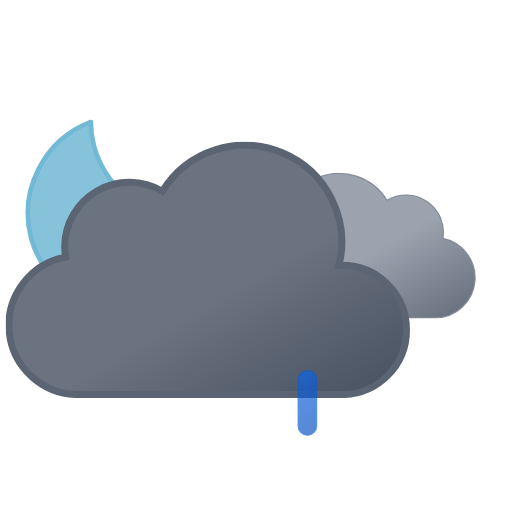
t = 0.00 s
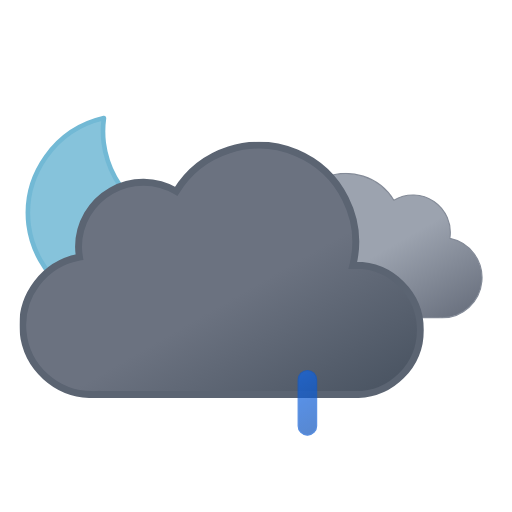
t = 1.00 s
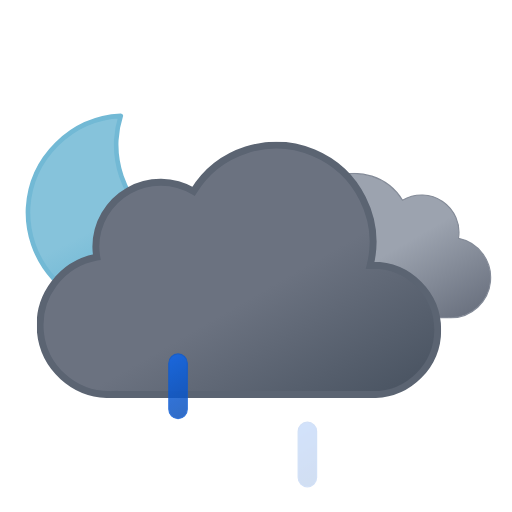
t = 2.25 s
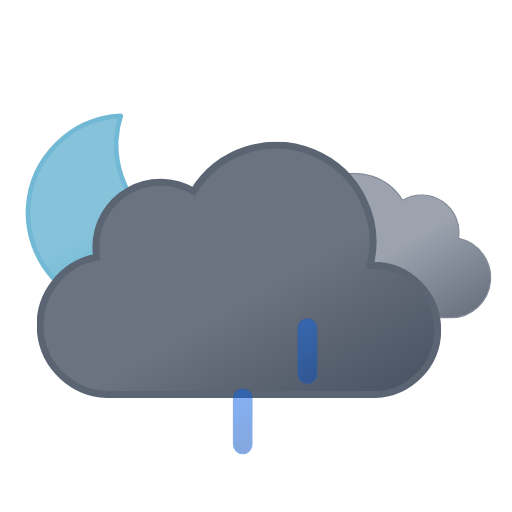
t = 3.75 s
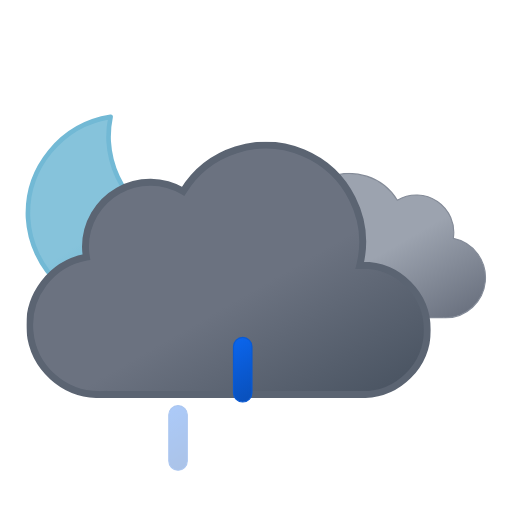
t = 4.50 s
t = 6.00 s: frame unchanged from t = 0.00 s, image omitted

The animated SVG that drew these frames (rendered in a browser with its animation timeline set to each time). Animation: 9 SMIL elements (animate=3,animateTransform=6); one cycle of 6.00 s, repeats indefinitely.

<svg xmlns="http://www.w3.org/2000/svg" xmlns:xlink="http://www.w3.org/1999/xlink" viewBox="45.833 22.333 443.333 443.333"><defs><linearGradient id="a" x1="52.7" x2="133.4" y1="9.6" y2="149.3" gradientUnits="userSpaceOnUse"><stop offset="0" stop-color="#9ca3af"/><stop offset=".5" stop-color="#9ca3af"/><stop offset="1" stop-color="#6b7280"/></linearGradient><linearGradient id="b" x1="99.5" x2="232.6" y1="30.7" y2="261.4" gradientUnits="userSpaceOnUse"><stop offset="0" stop-color="#6b7280"/><stop offset=".5" stop-color="#6b7280"/><stop offset="1" stop-color="#4b5563"/></linearGradient><linearGradient id="c" x1="34.7" x2="119.2" y1="18.6" y2="165" gradientUnits="userSpaceOnUse"><stop offset="0" stop-color="#86c3db"/><stop offset=".5" stop-color="#86c3db"/><stop offset="1" stop-color="#5eafcf"/></linearGradient><linearGradient id="d" x1="1381.3" x2="1399.5" y1="-1144.7" y2="-1097.4" gradientTransform="rotate(-9 8002.567 8233.063)" gradientUnits="userSpaceOnUse"><stop offset="0" stop-color="#0b65ed"/><stop offset=".5" stop-color="#0a5ad4"/><stop offset="1" stop-color="#0950bc"/></linearGradient><linearGradient xlink:href="#d" id="e" x1="1436.7" x2="1454.9" y1="-1137" y2="-1089.7" gradientTransform="rotate(-9 8009.537 8233.037)"/><linearGradient xlink:href="#d" id="f" x1="1492.1" x2="1510.3" y1="-1129.3" y2="-1082.1" gradientTransform="rotate(-9 8016.566 8233.078)"/><symbol id="h" overflow="visible" viewBox="0 0 172 172"><path fill="url(#c)" stroke="#72b9d5" stroke-linecap="round" stroke-linejoin="round" stroke-width="4" d="M160.6 107.4a84.8 84.8 0 01-85.4-84.3A83.3 83.3 0 0178 2 84.7 84.7 0 002 85.7 84.8 84.8 0 0087.4 170a85.2 85.2 0 0082.6-63.1 88 88 0 01-9.4.5Z"><animateTransform additive="sum" attributeName="transform" dur="6s" repeatCount="indefinite" type="rotate" values="-15 86 86; 9 86 86; -15 86 86"/></path></symbol><symbol id="j" viewBox="0 0 200.3 126.1"><path fill="url(#a)" stroke="#848b98" stroke-miterlimit="10" d="M.5 93.2a32.4 32.4 0 0032.4 32.4h129.8v-.1l2.3.1a34.8 34.8 0 006.5-68.9 32.4 32.4 0 00-48.5-33 48.6 48.6 0 00-88.6 37.1h-1.5A32.4 32.4 0 00.5 93.1Z"/></symbol><symbol id="k" viewBox="0 0 350 222"><path fill="url(#b)" stroke="#5b6472" stroke-miterlimit="10" stroke-width="6" d="m291 107-2.5.1A83.9 83.9 0 00135.6 43 56 56 0 0051 91a56.6 56.6 0 00.8 9A60 60 0 0063 219l4-.2v.2h224a56 56 0 000-112Z"/></symbol><symbol id="i" overflow="visible" viewBox="0 0 398 222"><use xlink:href="#j" width="200.3" height="126.1" transform="translate(198 27)"><animateTransform additive="sum" attributeName="transform" dur="6s" repeatCount="indefinite" type="translate" values="-9 0; 9 0; -9 0"/></use><use xlink:href="#k" width="350" height="222"><animateTransform additive="sum" attributeName="transform" dur="6s" repeatCount="indefinite" type="translate" values="-18 0; 18 0; -18 0"/></use></symbol><symbol id="g" overflow="visible" viewBox="0 0 398.8 246"><use xlink:href="#h" width="172" height="172"/><use xlink:href="#i" width="398" height="222" transform="translate(.84 24)"/></symbol><symbol id="l" overflow="visible" viewBox="0 0 129 57"><path fill="url(#d)" stroke="#0a5ad4" stroke-miterlimit="10" d="M8.5 56.5a8 8 0 01-8-8v-40a8 8 0 0116 0v40a8 8 0 01-8 8Z" opacity="0"><animateTransform id="x1" additive="sum" attributeName="transform" begin="0s; x1.end+.33s" dur=".67s" type="translate" values="0 -60; 0 60"/><animate id="y1" attributeName="opacity" begin="0s; y1.end+.33s" dur=".67s" keyTimes="0; .25; 1" values="0; 1; 0"/></path><path fill="url(#e)" stroke="#0a5ad4" stroke-miterlimit="10" d="M64.5 56.5a8 8 0 01-8-8v-40a8 8 0 0116 0v40a8 8 0 01-8 8Z" opacity="0"><animateTransform id="x2" additive="sum" attributeName="transform" begin=".33s; x2.end+.33s" dur=".67s" type="translate" values="0 -60; 0 60"/><animate id="y2" attributeName="opacity" begin=".33s; y2.end+.33s" dur=".67s" keyTimes="0; .25; 1" values="0; 1; 0"/></path><path fill="url(#f)" stroke="#0a5ad4" stroke-miterlimit="10" d="M120.5 56.5a8 8 0 01-8-8v-40a8 8 0 0116 0v40a8 8 0 01-8 8Z" opacity="0"><animateTransform id="x3" additive="sum" attributeName="transform" begin="-.33s; x3.end+.33s" dur=".67s" type="translate" values="0 -60; 0 60"/><animate id="y3" attributeName="opacity" begin="-.33s; y3.end+.33s" dur=".67s" keyTimes="0; .25; 1" values="0; 1; 0"/></path></symbol></defs><use xlink:href="#g" width="398.8" height="246" transform="translate(68 121)"/><use xlink:href="#l" width="129" height="57" transform="translate(191.5 343.5)"/></svg>
